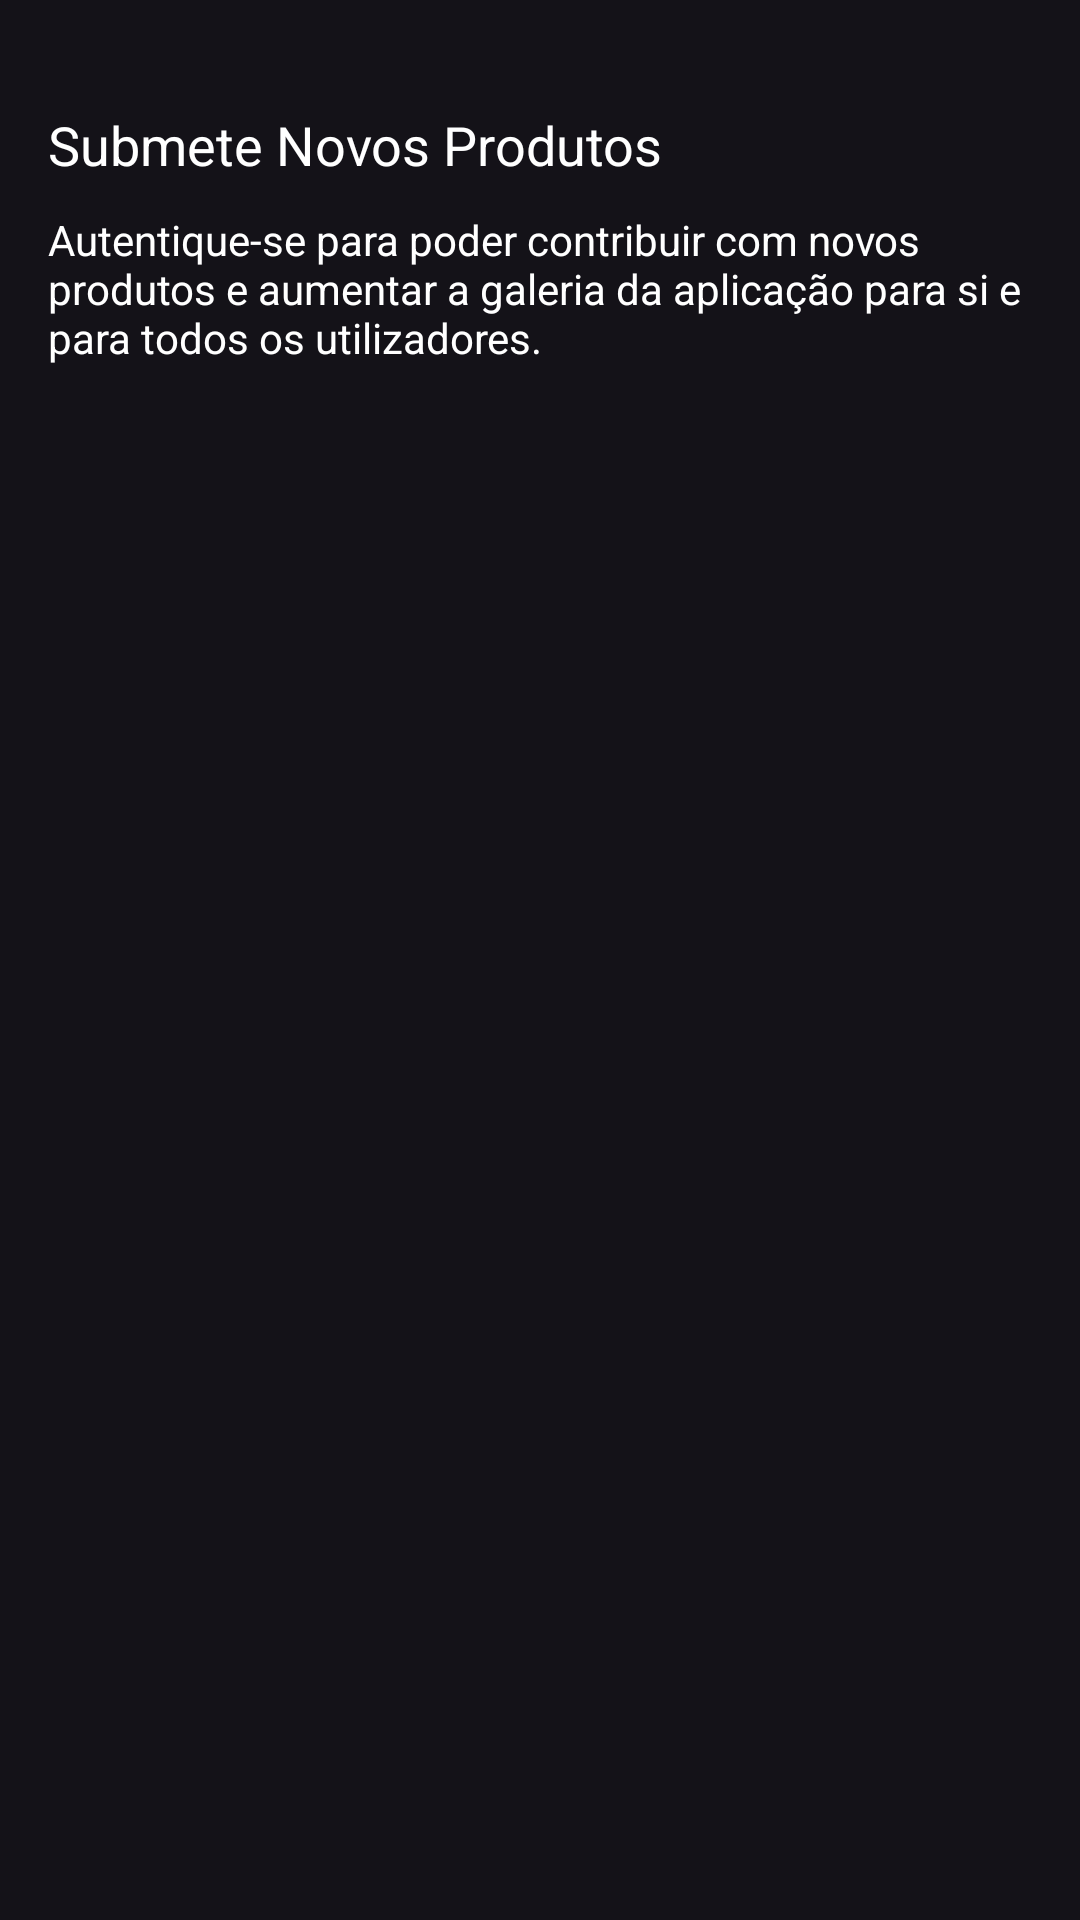

Produce the Android XML layout that renders to this screen, including the resource entries it uses.
<!-- AndroidManifest.xml: application theme Theme.PowerPantry -->
<!-- res/layout/fragment_submit_guest.xml -->
<?xml version="1.0" encoding="utf-8"?>
<LinearLayout xmlns:android="http://schemas.android.com/apk/res/android"
    android:orientation="vertical"
    android:layout_width="match_parent"
    android:layout_height="match_parent"
    android:padding="16dp">

    <TextView
        android:id="@+id/tvSubmission"
        android:layout_width="wrap_content"
        android:layout_height="wrap_content"
        android:text="@string/submit_title"
        android:textSize="18sp"
        android:textColor="@android:color/white"
        android:layout_marginTop="20dp"/>

    <TextView
        android:layout_width="wrap_content"
        android:layout_height="wrap_content"
        android:text="@string/submit_subtitle"
        android:textSize="14sp"
        android:textColor="@android:color/white"
        android:layout_marginTop="10dp"/>

</LinearLayout>
<!-- resources referenced by this layout -->
<resources>
  <string name="submit_subtitle">Autentique-se para poder contribuir com novos produtos e aumentar a galeria da aplicação para si e para todos os utilizadores.</string>
  <string name="submit_title">Submete Novos Produtos</string>
  <style name="Theme.PowerPantry" parent="Base.Theme.PowerPantry" />
  <style name="Base.Theme.PowerPantry" parent="Theme.Material3.Dark.NoActionBar">
          
          <item name="colorPrimary">@color/my_dark_blue</item>
          <item name="android:textColorPrimary">@color/primaryText</item>
          <item name="android:textColorSecondary">@color/secondaryText</item>
          <item name="android:textColorHighlight">@color/highlightText</item>
      </style>
  <color name="my_dark_blue">#15103E</color>
  <color name="primaryText">#EEEEEE</color>
  <color name="secondaryText">#A3A8AD</color>
  <color name="highlightText">#43A8ED</color>
</resources>
